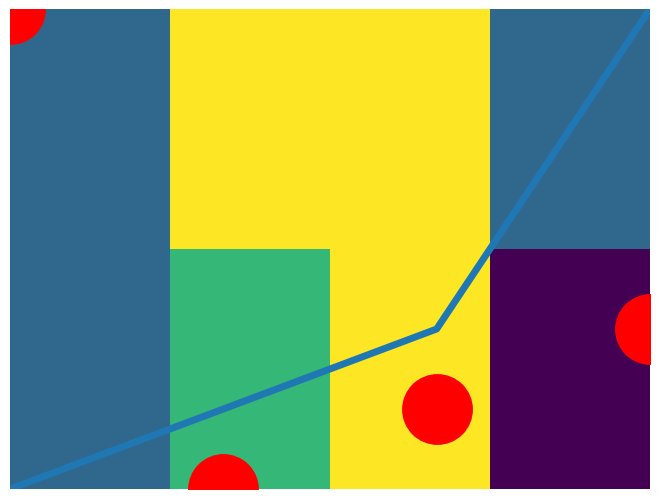

Write the Python code that produced this figure.
import matplotlib.pyplot as plt

fig = plt.figure()
ax=fig.add_axes([0,0,1,1])
ax.set_axis_off()


im = ax.imshow([[2,3,4,1], [2,4,4,2]], origin="lower", extent=[1,4,2,8])
ax.plot([1,2,3,4], [2,3,4,8], lw=5)

ax.scatter([2,3,4,1], [2,3,4,8], c="r", s=2500)

ax.set_aspect('auto')
plt.show()